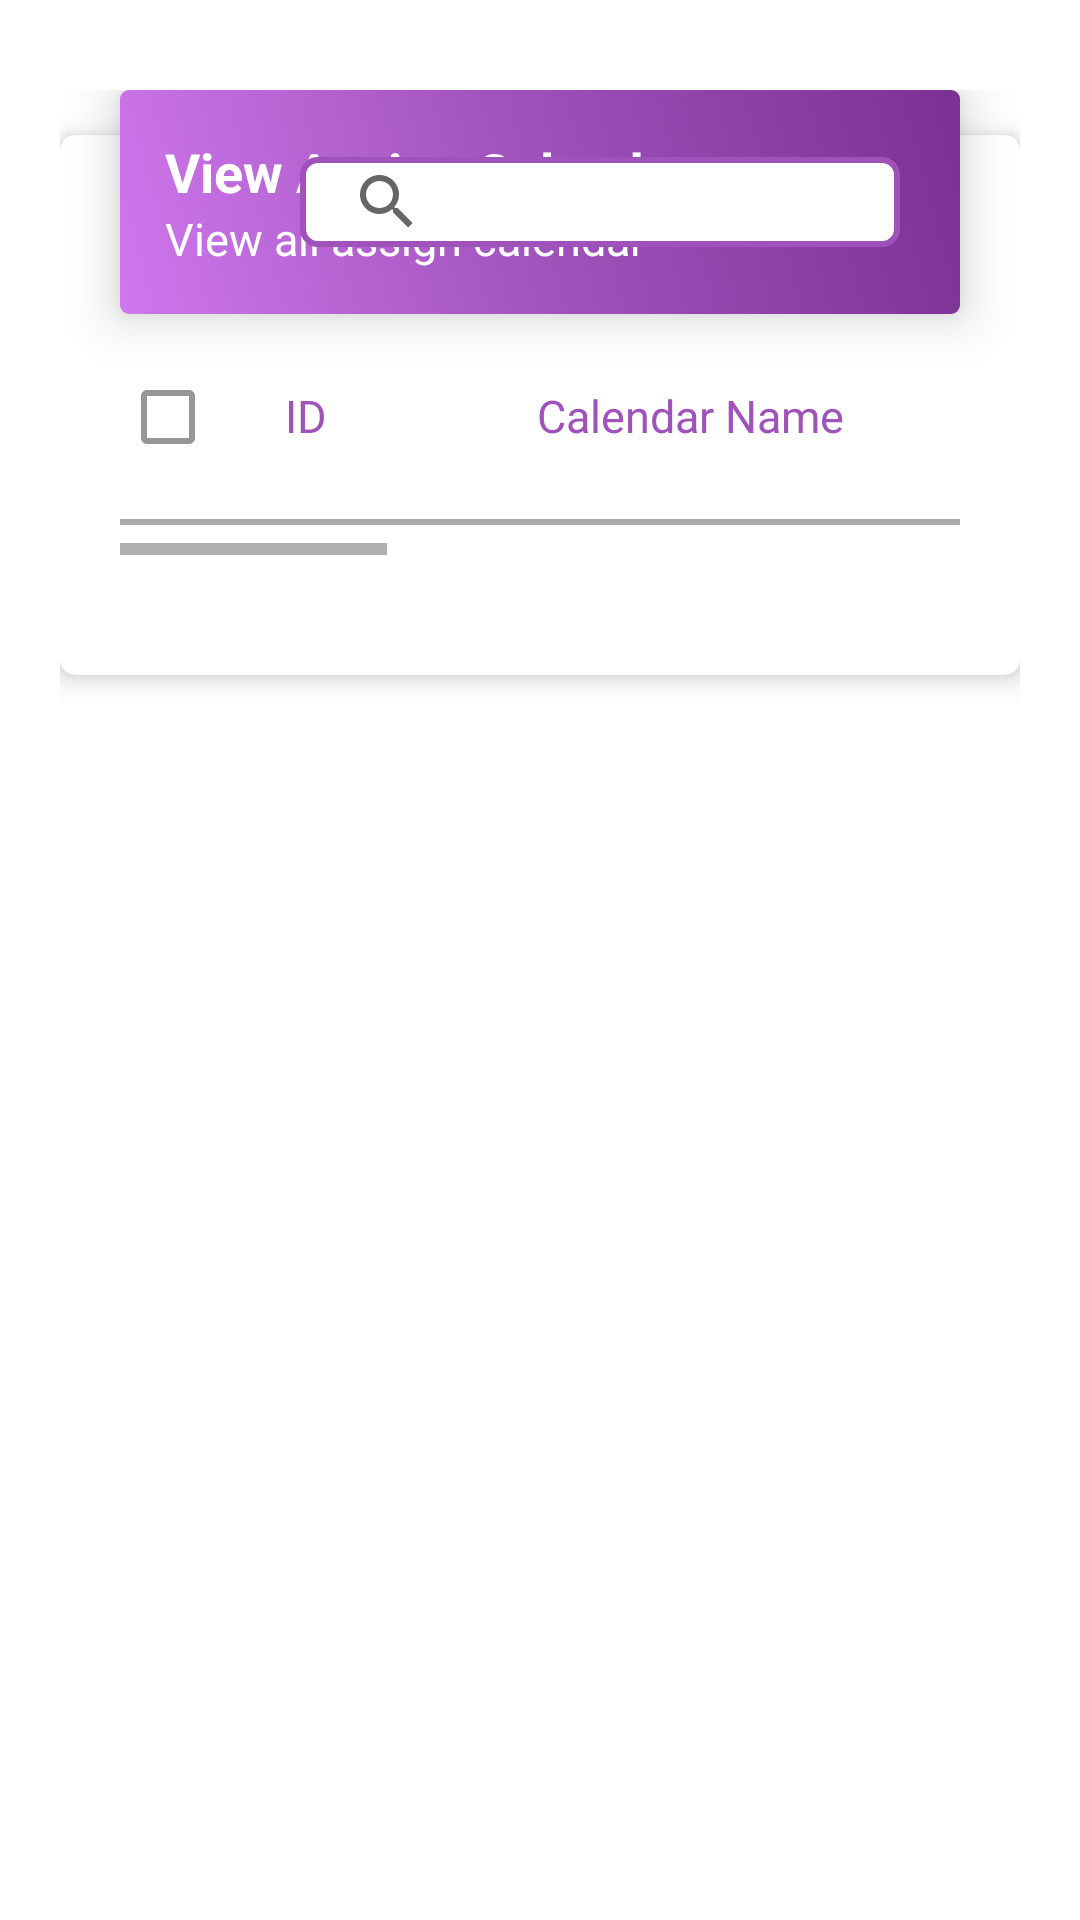

Here is an Android app screen rendered from its layout file. Give the layout XML and the strings, colors and styles it references.
<!-- AndroidManifest.xml: application theme AppTheme -->
<!-- res/layout/fragment_view_assign_calendar.xml -->
<?xml version="1.0" encoding="utf-8"?>
<RelativeLayout xmlns:android="http://schemas.android.com/apk/res/android"
    xmlns:app="http://schemas.android.com/apk/res-auto"
    xmlns:tools="http://schemas.android.com/tools"
    android:layout_width="match_parent"
    android:layout_height="match_parent"
    android:paddingLeft="@dimen/layout_horizontal_padding"
    android:paddingTop="@dimen/layout_vertical_padding"
    android:paddingRight="@dimen/layout_horizontal_padding"
    android:paddingBottom="@dimen/layout_vertical_padding">

    <RelativeLayout
        android:id="@+id/layoutAC"
        android:layout_width="match_parent"
        android:layout_height="wrap_content"
        android:layout_centerHorizontal="true"
        android:layout_marginRight="@dimen/title_margin_right"
        android:layout_marginBottom="-60dp"
        android:background="@drawable/layout_administration"
        android:elevation="10dp">

        <LinearLayout
            android:layout_width="wrap_content"
            android:layout_height="wrap_content"
            android:layout_alignParentLeft="true"
            android:orientation="vertical">

            <TextView
                android:layout_width="wrap_content"
                android:layout_height="wrap_content"
                android:text="View Assign Calendar"
                android:textColor="@android:color/white"
                android:textSize="18sp"
                android:textStyle="bold" />

            <TextView
                android:layout_width="wrap_content"
                android:layout_height="wrap_content"
                android:text="View all assign calendar"
                android:textColor="@android:color/white"
                android:textSize="15sp" />
        </LinearLayout>

        <androidx.appcompat.widget.SearchView
            android:id="@+id/searchAC"
            android:layout_width="@dimen/txtSearch_width"
            android:layout_height="@dimen/txtSearch_height"
            android:layout_alignParentRight="true"
            android:layout_centerVertical="true"
            android:layout_margin="@dimen/search_margin"
            android:background="@drawable/spinner_design"
            android:drawableRight="@drawable/ic_search"
            android:drawablePadding="@dimen/drawable_padding_size"
            android:hint="Search....."
            android:padding="@dimen/search_padding"
            android:textSize="@dimen/normal_text_size" />
    </RelativeLayout>

    <androidx.cardview.widget.CardView
        android:id="@+id/cardviewAC"
        android:layout_width="match_parent"
        android:layout_height="wrap_content"
        android:layout_below="@+id/layoutAC"
        app:cardBackgroundColor="@android:color/white"
        app:cardCornerRadius="@dimen/card_corner_radius"
        app:cardElevation="@dimen/card_elevation">

        <LinearLayout
            android:layout_width="match_parent"
            android:layout_height="wrap_content"
            android:orientation="vertical"
            android:paddingLeft="@dimen/innerlayout_horizontal_padding"
            android:paddingTop="@dimen/innerlayout_vertical_padding"
            android:paddingRight="@dimen/innerlayout_horizontal_padding"
            android:paddingBottom="@dimen/innerlayout_horizontal_padding">

            <HorizontalScrollView
                android:layout_width="match_parent"
                android:layout_height="wrap_content"
                android:layout_marginBottom="@dimen/innerlayout_horizontal_padding"
                android:fillViewport="true">

                <LinearLayout
                    android:layout_width="match_parent"
                    android:layout_height="wrap_content"
                    android:orientation="vertical">

                    <LinearLayout
                        android:layout_width="match_parent"
                        android:layout_height="wrap_content">

                        <CheckBox
                            android:id="@+id/checkbox_selected"
                            android:layout_width="@dimen/AC_small_width"
                            android:layout_height="wrap_content"
                            android:padding="@dimen/inner_item_padding"
                            android:theme="@style/MyCheckbox" />

                        <TextView
                            android:layout_width="@dimen/AC_small_width"
                            android:layout_height="wrap_content"
                            android:padding="@dimen/inner_item_padding"
                            android:text="ID"
                            android:textColor="@color/colorPrimary"
                            android:textSize="@dimen/inner_title_text_size" />

                        <TextView
                            android:layout_width="@dimen/AC_large_width"
                            android:layout_height="wrap_content"
                            android:gravity="center_horizontal"
                            android:padding="@dimen/inner_item_padding"
                            android:text="Calendar Name"
                            android:textColor="@color/colorPrimary"
                            android:textSize="@dimen/inner_title_text_size" />

                        <TextView
                            android:layout_width="@dimen/AC_medium_width"
                            android:layout_height="wrap_content"
                            android:gravity="center_horizontal"
                            android:padding="@dimen/inner_item_padding"
                            android:text="Room Types"
                            android:textColor="@color/colorPrimary"
                            android:textSize="@dimen/inner_title_text_size" />


                        <TextView
                            android:layout_width="@dimen/AC_medium_width"
                            android:layout_height="wrap_content"
                            android:gravity="center_horizontal"
                            android:padding="@dimen/inner_item_padding"
                            android:text="From"
                            android:textColor="@color/colorPrimary"
                            android:textSize="@dimen/inner_title_text_size" />


                        <TextView
                            android:layout_width="@dimen/AC_medium_width"
                            android:layout_height="wrap_content"
                            android:gravity="center_horizontal"
                            android:padding="@dimen/inner_item_padding"
                            android:text="To"
                            android:textColor="@color/colorPrimary"
                            android:textSize="@dimen/inner_title_text_size" />

                        <TextView
                            android:layout_width="@dimen/AC_medium_width"
                            android:layout_height="wrap_content"
                            android:gravity="center_horizontal"
                            android:padding="@dimen/inner_item_padding"
                            android:text="Price"
                            android:textColor="@color/colorPrimary"
                            android:textSize="@dimen/inner_title_text_size" />

                        <TextView
                            android:layout_width="@dimen/AC_medium_width"
                            android:layout_height="wrap_content"
                            android:gravity="center_horizontal"
                            android:padding="@dimen/inner_item_padding"
                            android:text="Edit"
                            android:textColor="@color/colorPrimary"
                            android:textSize="@dimen/inner_title_text_size" />

                        <TextView
                            android:layout_width="@dimen/AC_medium_width"
                            android:layout_height="wrap_content"
                            android:gravity="center_horizontal"
                            android:padding="@dimen/inner_item_padding"
                            android:text="Delete"
                            android:textColor="@color/colorPrimary"
                            android:textSize="@dimen/inner_title_text_size" />
                    </LinearLayout>

                    <View
                        android:layout_width="match_parent"
                        android:layout_height="@dimen/view_height"
                        android:layout_marginTop="@dimen/view_vertical_margin"
                        android:layout_marginBottom="@dimen/view_vertical_margin"
                        android:background="@color/colorDarkGray" />

                    <androidx.recyclerview.widget.RecyclerView
                        android:id="@+id/rv_assign_calendar"
                        android:layout_width="match_parent"
                        android:layout_height="wrap_content" />

                    <LinearLayout
                        android:id="@+id/offlineAC"
                        android:layout_width="wrap_content"
                        android:layout_height="wrap_content"
                        android:layout_gravity="center_horizontal"
                        android:gravity="center_horizontal"
                        android:orientation="vertical"
                        android:visibility="gone">

                        <ImageView
                            android:layout_width="wrap_content"
                            android:layout_height="wrap_content"
                            android:layout_margin="@dimen/inner_item_marging"
                            android:src="@drawable/offline" />

                        <TextView
                            android:layout_width="wrap_content"
                            android:layout_height="wrap_content"
                            android:padding="@dimen/inner_item_padding"
                            android:text="You\'re offline"
                            android:textColor="@android:color/black"
                            android:textSize="@dimen/header_text_size" />

                        <TextView
                            android:layout_width="wrap_content"
                            android:layout_height="wrap_content"
                            android:padding="@dimen/inner_item_padding"
                            android:text="Please, check you\'re network and try again"
                            android:textSize="@dimen/normal_text_size" />

                        <TextView
                            android:id="@+id/text_retry"
                            android:layout_width="wrap_content"
                            android:layout_height="wrap_content"
                            android:layout_marginTop="30dp"
                            android:text="RETRY"
                            android:textColor="@color/colorPrimaryDark"
                            android:textSize="@dimen/header_text_size" />
                    </LinearLayout>
                </LinearLayout>
            </HorizontalScrollView>

            <ImageView
                android:id="@+id/button_delete_all"
                android:layout_width="wrap_content"
                android:layout_height="wrap_content"
                android:src="@drawable/png_btn_delete"
                android:visibility="gone" />
        </LinearLayout>
    </androidx.cardview.widget.CardView>


</RelativeLayout>
<!-- resources referenced by this layout -->
<resources>
  <color name="colorDarkGray">#aaa</color>
  <color name="colorPrimary">#9f52ba</color>
  <color name="colorPrimaryDark">#7b3094</color>
  <dimen name="AC_large_width">180dp</dimen>
  
  
      //Bed Types
  <dimen name="AC_medium_width">100dp</dimen>
  <dimen name="AC_small_width">50dp</dimen>
  <dimen name="card_corner_radius">5dp</dimen>
  <dimen name="card_elevation">5dp</dimen>
  <dimen name="drawable_padding_size">10dp</dimen>
  <dimen name="header_text_size">18sp</dimen>
  <dimen name="inner_item_marging">10dp</dimen>
  <dimen name="inner_item_padding">5dp</dimen>
  <dimen name="inner_title_text_size">15sp</dimen>
  <dimen name="innerlayout_horizontal_padding">20dp</dimen>
  <dimen name="innerlayout_vertical_padding">70dp</dimen>
  <dimen name="layout_horizontal_padding">20dp</dimen>
      //not to override the FAB
  <dimen name="layout_vertical_padding">30dp</dimen>
  <dimen name="normal_text_size">15sp</dimen>
  <dimen name="search_margin">5dp</dimen>
  
  
      //Confirm btn no or yes
  <dimen name="search_padding">5dp</dimen>
  <dimen name="title_margin_right">40dp</dimen>
  <dimen name="txtSearch_height">30dp</dimen>
  <dimen name="txtSearch_width">200dp</dimen>
  <dimen name="view_height">2dp</dimen>
  <dimen name="view_vertical_margin">10dp</dimen>
  
  
      //Room Types Width
  <!-- drawable ic_search (drawable) -->
  <vector xmlns:android="http://schemas.android.com/apk/res/android"
          android:width="24dp"
          android:height="24dp"
          android:viewportWidth="24.0"
          android:viewportHeight="24.0">
      <path
          android:fillColor="#b6b5b5"
          android:pathData="M15.5,14h-0.79l-0.28,-0.27C15.41,12.59 16,11.11 16,9.5 16,5.91 13.09,3 9.5,3S3,5.91 3,9.5 5.91,16 9.5,16c1.61,0 3.09,-0.59 4.23,-1.57l0.27,0.28v0.79l5,4.99L20.49,19l-4.99,-5zM9.5,14C7.01,14 5,11.99 5,9.5S7.01,5 9.5,5 14,7.01 14,9.5 11.99,14 9.5,14z"/>
  </vector>
  <!-- drawable layout_administration (drawable) -->
  <?xml version="1.0" encoding="utf-8"?>
  <shape android:shape="rectangle" xmlns:android="http://schemas.android.com/apk/res/android">
  
      <gradient
          android:angle="45"
          android:centerColor="#9f52ba"
          android:endColor="#7b3094"
          android:startColor="#cf77ed"
          android:type="linear" />
      <corners android:radius="3dp"/>
      <padding android:right="15dp" android:left="15dp" android:bottom="15dp" android:top="15dp"/>
  </shape>
  <!-- drawable offline: png bitmap (drawable, 27210 bytes) -->
  <!-- drawable png_btn_delete: png bitmap (drawable, 1311 bytes) -->
  <!-- drawable spinner_design (drawable) -->
  <?xml version="1.0" encoding="utf-8"?>
  <shape xmlns:android="http://schemas.android.com/apk/res/android"
      android:shape="rectangle">
  
     <stroke android:color="#9f52ba" android:width="2dp"/>
      <corners android:radius="5dp" />
  <solid android:color="#fff"/>
  
      <padding android:right="5dp" android:left="5dp" android:bottom="5dp" android:top="5dp"/>
  </shape>
  <style name="MyCheckbox" parent="@style/Widget.AppCompat.CompoundButton.CheckBox">
          <item name="android:colorControlNormal">#979797</item>
          <item name="android:colorControlActivated">#9f52ba</item>
          <item name="android:colorControlHighlight">#7b3094</item>
          <item name="android:textAppearance">@style/TextAppearance.AppCompat</item>
      </style>
  
      //custom radio button design
</resources>
